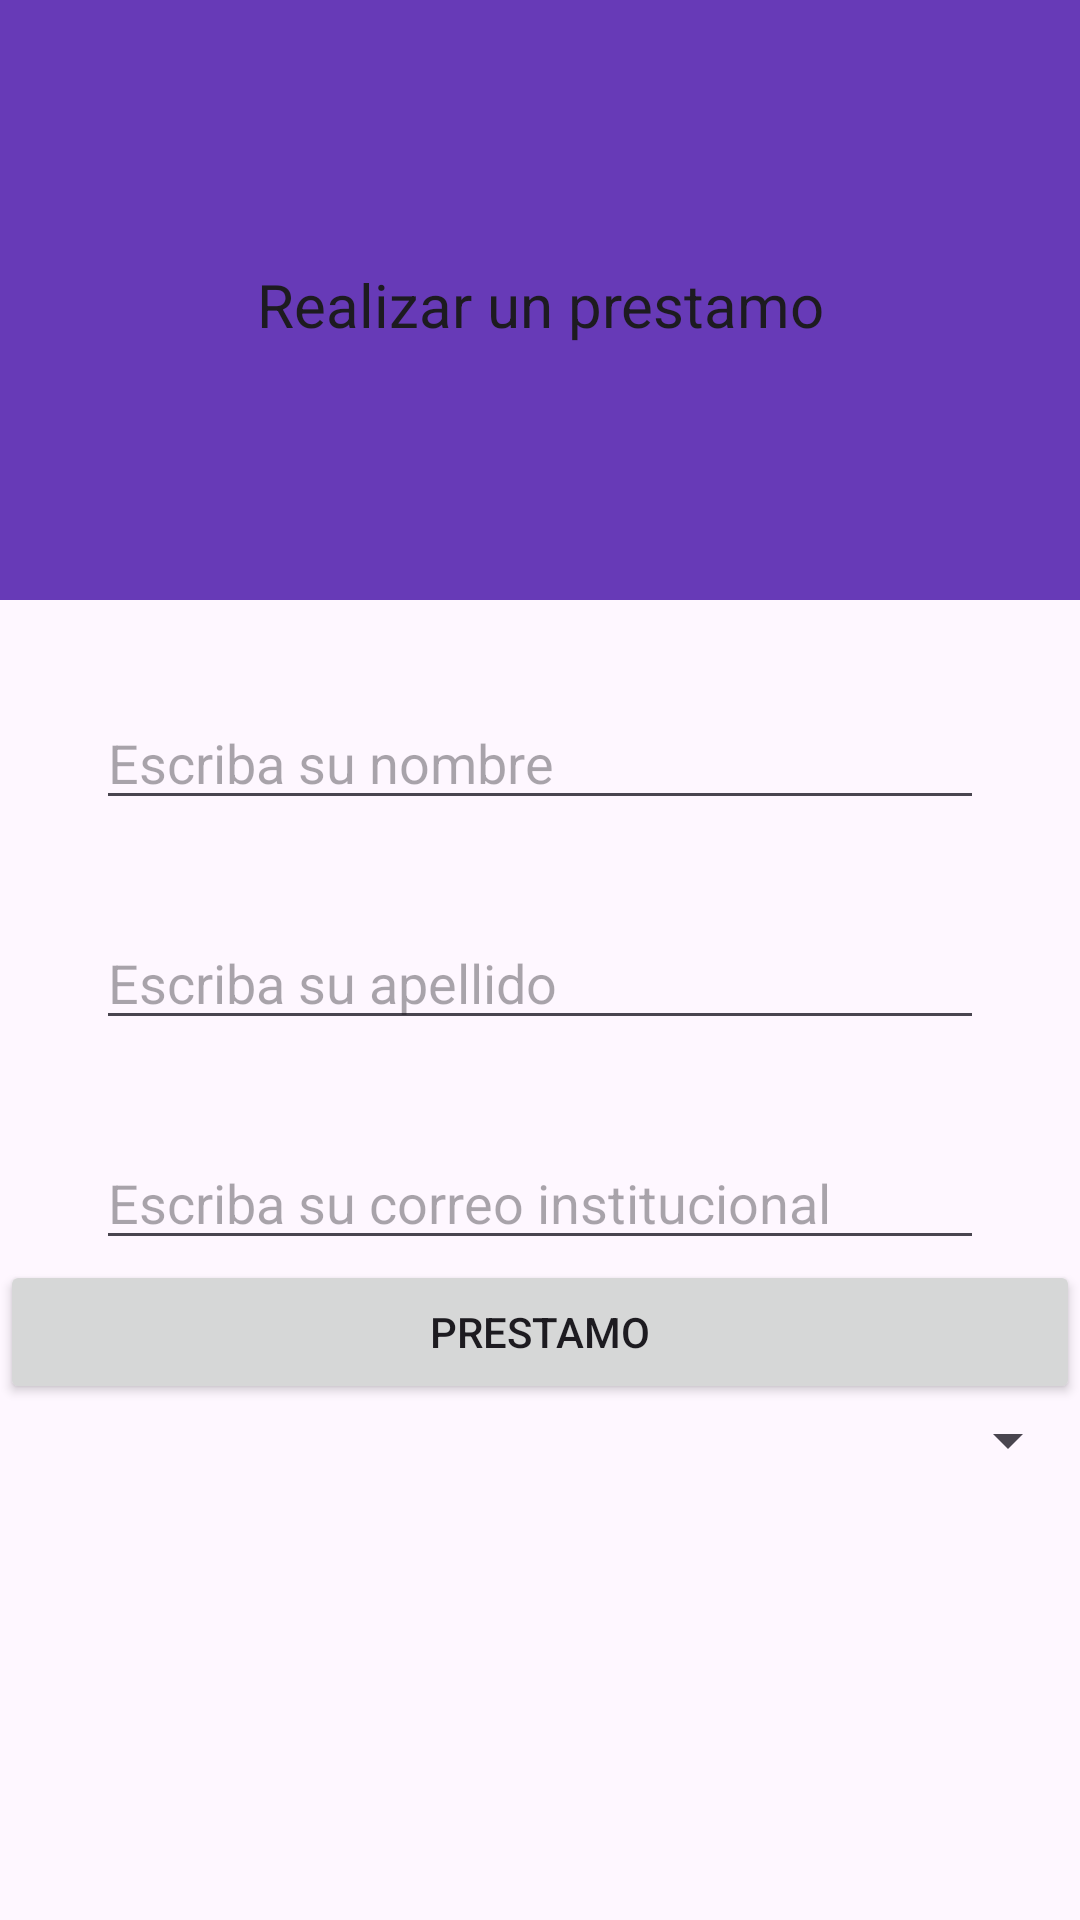

Produce the Android XML layout that renders to this screen, including the resource entries it uses.
<!-- AndroidManifest.xml: application theme Theme.Mibiblioteca -->
<!-- res/layout/activity_main.xml -->
<?xml version="1.0" encoding="utf-8"?>
<androidx.constraintlayout.widget.ConstraintLayout xmlns:android="http://schemas.android.com/apk/res/android"
    xmlns:app="http://schemas.android.com/apk/res-auto"
    xmlns:tools="http://schemas.android.com/tools"
    android:layout_width="match_parent"
    android:layout_height="match_parent"
    tools:context=".MainActivity">

    <LinearLayout
        android:layout_width="match_parent"
        android:layout_height="match_parent"
        android:orientation="vertical">

        <TableLayout
            android:layout_width="match_parent"
            android:layout_height="match_parent">

            <TableRow
                android:layout_width="match_parent"
                android:layout_height="match_parent"
                android:background="#673AB7">

                <EditText
                    android:id="@+id/txtTitulo"
                    android:layout_width="wrap_content"
                    android:layout_height="200sp"
                    android:backgroundTint="#673AB7"
                    android:clickable="false"
                    android:cursorVisible="false"
                    android:editable="false"
                    android:ems="40"
                    android:focusable="false"
                    android:gravity="center_vertical|center_horizontal"
                    android:inputType="text"
                    android:text="Realizar un prestamo"
                    android:textSize="20sp" />

            </TableRow>

            <TableRow
                android:layout_width="match_parent"
                android:layout_height="match_parent">

                <EditText


                    android:id="@+id/txtNombre"
                    android:layout_width="wrap_content"
                    android:layout_height="wrap_content"
                    android:layout_marginStart="32dp"
                    android:layout_marginTop="32dp"
                    android:layout_marginEnd="32dp"
                    android:ems="10"
                    android:hint="Escriba su nombre"
                    android:inputType="text"
                    app:helperText="*"


                    />
            </TableRow>

            <TableRow
                android:layout_width="match_parent"
                android:layout_height="match_parent">

                <EditText
                    android:id="@+id/txtApellido"
                    android:layout_width="wrap_content"
                    android:layout_height="wrap_content"
                    android:layout_marginStart="32dp"
                    android:layout_marginTop="32dp"
                    android:layout_marginEnd="32dp"
                    android:ems="10"
                    android:hint="Escriba su apellido"
                    android:inputType="text"
                    app:helperText="*" />
            </TableRow>

            <TableRow
                android:layout_width="match_parent"
                android:layout_height="match_parent">

                <EditText
                    android:id="@+id/txtCorreo"
                    android:layout_width="wrap_content"
                    android:layout_height="wrap_content"
                    android:layout_marginStart="32dp"
                    android:layout_marginTop="32dp"
                    android:layout_marginEnd="32dp"
                    android:ems="10"
                    android:hint="Escriba su correo institucional"
                    android:inputType="text"
                    app:counterMaxLength="8"
                    app:helperText="*" />
            </TableRow>

            <TableRow
                android:layout_width="match_parent"
                android:layout_height="match_parent">

                <Button
                    android:id="@+id/btnPrestamo"
                    android:layout_width="wrap_content"
                    android:layout_height="wrap_content"
                    android:text="Prestamo" />
            </TableRow>

            <TableRow
                android:layout_width="match_parent"
                android:layout_height="match_parent">

                <Spinner
                    android:id="@+id/spinTipo"
                    android:layout_width="match_parent"
                    android:layout_height="wrap_content" />
            </TableRow>

            <TableRow
                android:layout_width="match_parent"
                android:layout_height="match_parent">

                <ListView
                    android:id="@+id/LVlibros"
                    android:layout_width="match_parent"
                    android:layout_height="match_parent" />
            </TableRow>

        </TableLayout>

    </LinearLayout>
</androidx.constraintlayout.widget.ConstraintLayout>
<!-- resources referenced by this layout -->
<resources>
  <style name="Theme.Mibiblioteca" parent="Base.Theme.Mibiblioteca" />
  <style name="Base.Theme.Mibiblioteca" parent="Theme.Material3.DayNight.NoActionBar">
          
          
      </style>
</resources>
